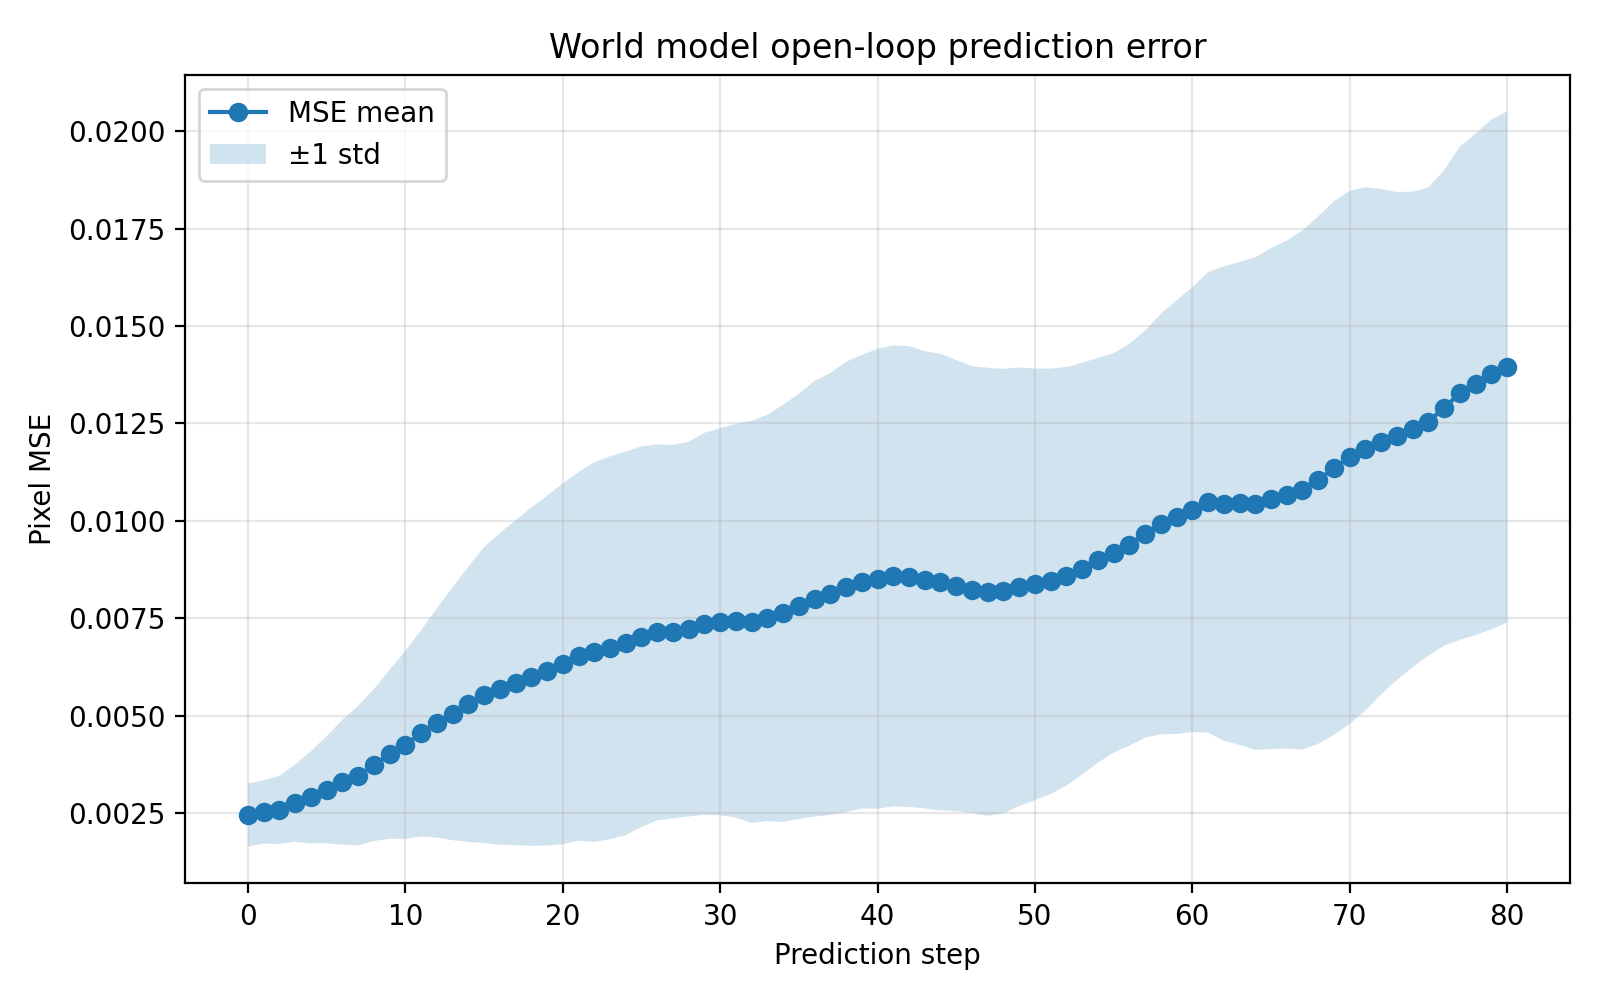

The file beside this chart, header and first rows:
step, mse_mean, mse_std, mae_mean, mae_std, psnr_mean, psnr_std
0, 0.002449, 0.0008143, 0.02156, 0.003003, 26.3, 1.257
1, 0.002526, 0.0008126, 0.02185, 0.003072, 26.17, 1.285
2, 0.00258, 0.0008738, 0.02209, 0.003222, 26.1, 1.357
3, 0.002753, 0.000996, 0.02255, 0.003501, 25.84, 1.428
4, 0.002903, 0.001183, 0.02303, 0.003889, 25.66, 1.562
5, 0.003099, 0.001376, 0.02364, 0.004257, 25.42, 1.682
6, 0.00329, 0.001602, 0.02419, 0.004661, 25.22, 1.815
7, 0.003459, 0.001791, 0.02474, 0.005019, 25.04, 1.887
8, 0.003733, 0.001952, 0.02554, 0.005277, 24.71, 1.887
9, 0.004008, 0.00217, 0.02629, 0.005619, 24.42, 1.936
10, 0.004248, 0.002413, 0.02695, 0.006047, 24.22, 2.043
11, 0.004546, 0.002651, 0.02774, 0.006481, 23.95, 2.082
12, 0.004811, 0.002944, 0.02849, 0.007007, 23.75, 2.175
13, 0.005048, 0.003247, 0.02915, 0.007631, 23.58, 2.244
14, 0.005289, 0.003534, 0.02981, 0.008231, 23.45, 2.407
15, 0.005527, 0.003796, 0.03045, 0.008766, 23.29, 2.432
16, 0.005682, 0.004002, 0.0309, 0.009245, 23.22, 2.525
17, 0.005845, 0.004171, 0.03126, 0.009661, 23.13, 2.587
18, 0.006, 0.004341, 0.03168, 0.01013, 23.05, 2.651
19, 0.006154, 0.00449, 0.03205, 0.01055, 22.99, 2.746
20, 0.006328, 0.004631, 0.03249, 0.01094, 22.9, 2.825
21, 0.006519, 0.004732, 0.03297, 0.01122, 22.78, 2.851
22, 0.006631, 0.004874, 0.03328, 0.01151, 22.77, 2.961
23, 0.00674, 0.004915, 0.03358, 0.01166, 22.72, 3.006
24, 0.006854, 0.004925, 0.03385, 0.01166, 22.66, 3.08
25, 0.007025, 0.004885, 0.03424, 0.01149, 22.51, 3.008
26, 0.007138, 0.004825, 0.03447, 0.01126, 22.41, 2.975
27, 0.007155, 0.004793, 0.03451, 0.0112, 22.41, 2.996
28, 0.00722, 0.00481, 0.03466, 0.01124, 22.38, 3.021
29, 0.007356, 0.004902, 0.03492, 0.01147, 22.31, 3.065
30, 0.007412, 0.004971, 0.03497, 0.01164, 22.29, 3.084
31, 0.007433, 0.005055, 0.03496, 0.01186, 22.31, 3.131
32, 0.007406, 0.00516, 0.03491, 0.01214, 22.37, 3.179
33, 0.007506, 0.005216, 0.03512, 0.01225, 22.3, 3.166
34, 0.007624, 0.005357, 0.03541, 0.01257, 22.28, 3.248
35, 0.007804, 0.005459, 0.03587, 0.01284, 22.18, 3.266
36, 0.007999, 0.005593, 0.03636, 0.01312, 22.11, 3.328
37, 0.008122, 0.005671, 0.03664, 0.01334, 22.05, 3.345
38, 0.008301, 0.00578, 0.03708, 0.01361, 21.98, 3.401
39, 0.008437, 0.005822, 0.0374, 0.01374, 21.91, 3.405
40, 0.008512, 0.005903, 0.03757, 0.01394, 21.91, 3.486
41, 0.008586, 0.005916, 0.03769, 0.01394, 21.86, 3.473
42, 0.00857, 0.005915, 0.03761, 0.01399, 21.88, 3.497
43, 0.008486, 0.005871, 0.03736, 0.01387, 21.93, 3.505
44, 0.008426, 0.005862, 0.0372, 0.01387, 21.96, 3.503
45, 0.008338, 0.00579, 0.03698, 0.01369, 22, 3.476
46, 0.008235, 0.005737, 0.03681, 0.01357, 22.06, 3.478
47, 0.008177, 0.00575, 0.03674, 0.01357, 22.11, 3.501
48, 0.008198, 0.005703, 0.03683, 0.01343, 22.06, 3.442
49, 0.008307, 0.00563, 0.03717, 0.01321, 21.94, 3.35
50, 0.008369, 0.005538, 0.03744, 0.01303, 21.88, 3.321
51, 0.008448, 0.00546, 0.03775, 0.01282, 21.79, 3.264
52, 0.008576, 0.005373, 0.0381, 0.01267, 21.68, 3.206
53, 0.008771, 0.005286, 0.03862, 0.01247, 21.51, 3.109
54, 0.008986, 0.005195, 0.03914, 0.01223, 21.36, 3.053
55, 0.009177, 0.005128, 0.03966, 0.01205, 21.2, 2.942
56, 0.009383, 0.00516, 0.04019, 0.01204, 21.09, 2.937
57, 0.009656, 0.005225, 0.0408, 0.01207, 20.93, 2.874
58, 0.00992, 0.005397, 0.04138, 0.01233, 20.82, 2.882
59, 0.01009, 0.005567, 0.04169, 0.01259, 20.74, 2.864
... 21 more rows
